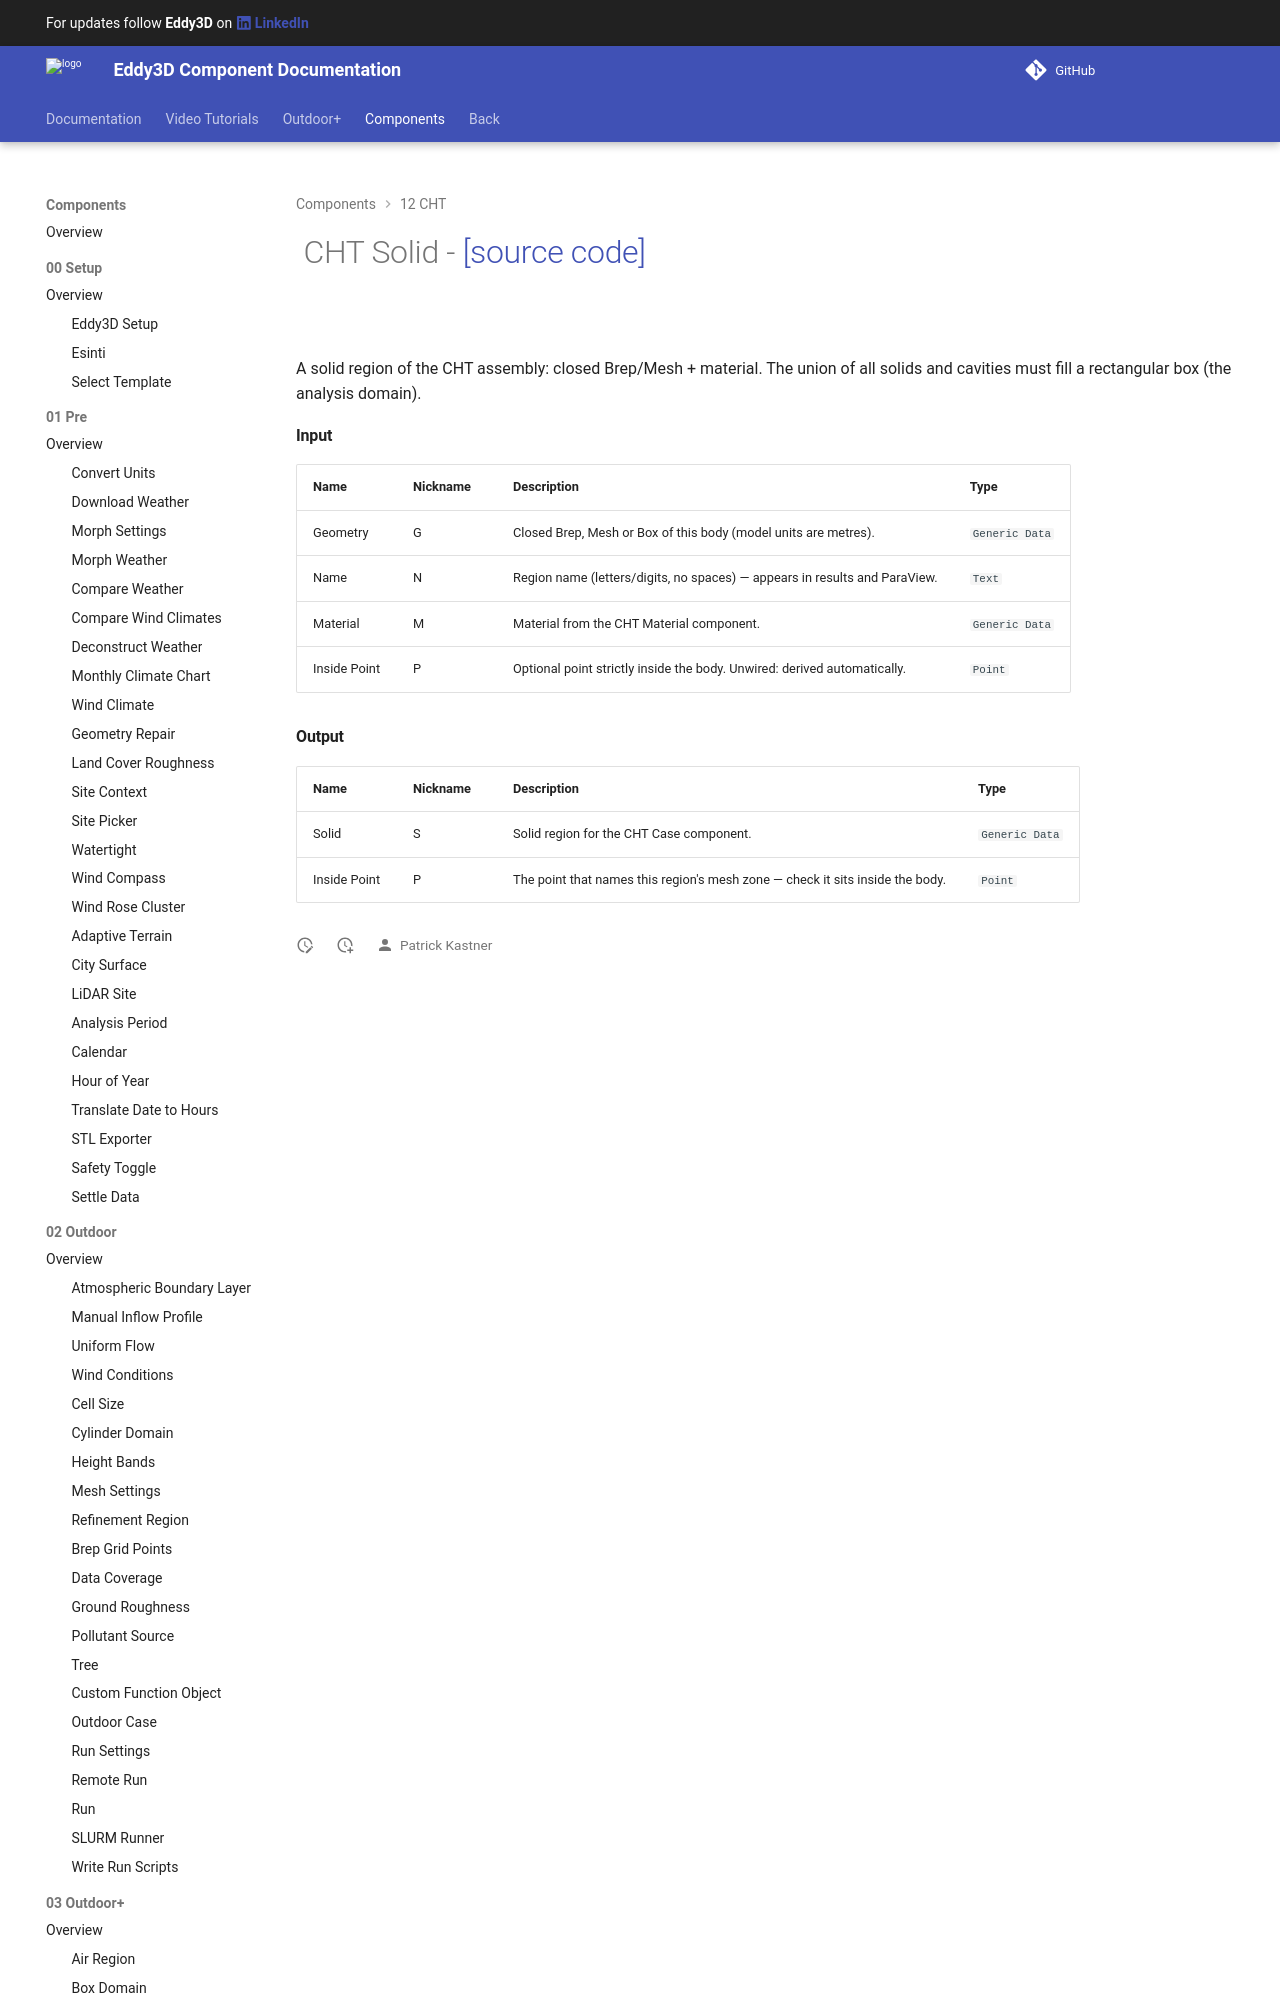

repository: Eddy3D-Dev/Eddy3D-Documentation · page: 1.23.0.827/components/CHT_Solid/index.html · generator: mkdocs

# ![](/images/icons/CHT_Solid.png) CHT Solid - [[source code]](https://github.com/Eddy3D-Dev/Eddy3D/search?q=%22CHT%20Solid%22)

![](/images/components/CHT_Solid-crop.png)

A solid region of the CHT assembly: closed Brep/Mesh + material. The union
